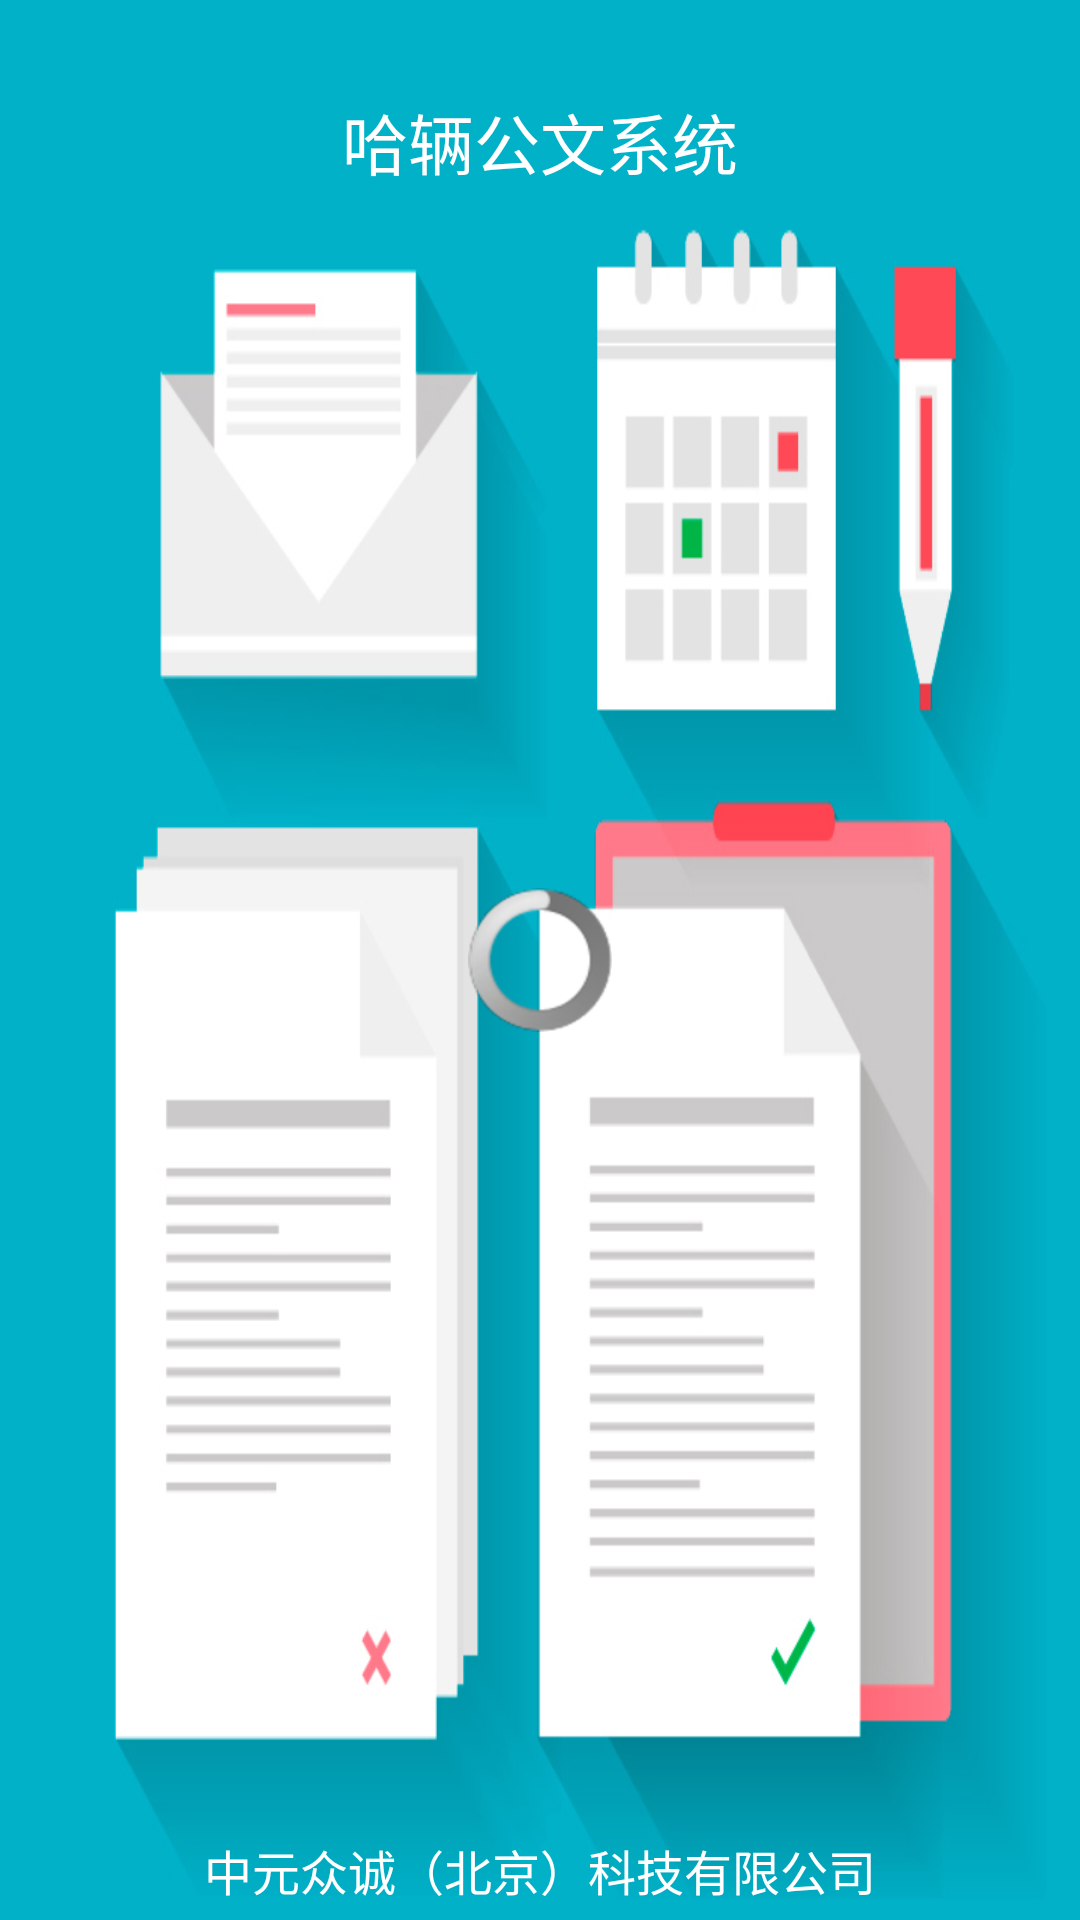

The Android layout XML behind this screen, and the referenced resources:
<!-- AndroidManifest.xml: application theme AppTheme -->
<!-- res/layout/activity_main.xml -->
<RelativeLayout xmlns:android="http://schemas.android.com/apk/res/android"
    xmlns:tools="http://schemas.android.com/tools"
    android:layout_width="match_parent"
    android:layout_height="match_parent"
    tools:context=".MainActivity" >

   <ImageView 
       android:layout_width="match_parent"
       android:layout_height="match_parent"
       android:src="@drawable/welcomelogo"
       android:scaleType="fitXY"
       />
   
    <ProgressBar
        android:id="@+id/proBar"
        android:layout_width="wrap_content"
        android:layout_height="wrap_content"
        android:layout_centerInParent="true"
        android:layout_marginTop="33dp" />

    <TextView
        android:id="@+id/tv_progress"
        android:layout_width="wrap_content"
        android:layout_height="wrap_content"
        android:layout_below="@+id/proBar"
        android:layout_centerHorizontal="true"
        android:layout_marginTop="36dp"
        android:text="" />

    <TextView
        android:id="@+id/tv_company"
        android:layout_width="wrap_content"
        android:layout_height="wrap_content"
        android:layout_alignParentBottom="true"
        android:layout_centerHorizontal="true"
        android:layout_marginTop="33dp"
        android:paddingBottom="5dp"
        android:text="中元众诚（北京）科技有限公司"
        android:textColor="#FFFFFF"
        android:textSize="16sp" />

    <TextView
        android:layout_width="wrap_content"
        android:layout_height="wrap_content"
        android:layout_alignParentTop="true"
        android:layout_centerHorizontal="true"
        android:layout_marginTop="31dp"
        android:text="哈辆公文系统"
        android:textColor="#FFFFFF"
        android:textSize="22sp" />

</RelativeLayout>
<!-- resources referenced by this layout -->
<resources>
  <!-- drawable welcomelogo: jpg bitmap (drawable-hdpi, 112094 bytes) -->
  <style name="AppTheme" parent="AppBaseTheme">
          
      </style>
  <style name="AppBaseTheme" parent="android:Theme.Light">
          
      </style>
</resources>
